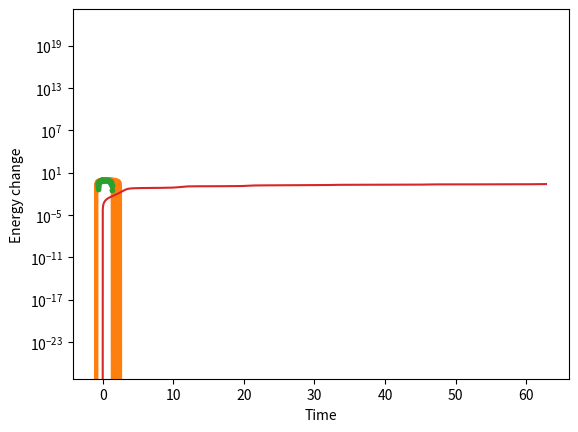

Recreate this plot in Python.
import numpy as np
import matplotlib.pyplot as plt


G, M = 1, 1

def Grav(pos):
    r = np.sqrt(pos[0]**2 + pos[1]**2 + pos[2]**2)
    return -G*M/r**3 * pos


a = 1
e = 0.3
L = np.sqrt(G*M*a*(1-e**2))
r_max = a*(1+e)

def EulerIntegratorStep(Gravfunc, pos, vel, dt):
    '''Fill this in during the lecture'''

# Initial conditions


# Time step

# Integrate orbit

# True (analytic) solution
psi = np.linspace(0, 2*np.pi, 100)
r_psi = a*(1-e**2)/(1+e*np.cos(psi))
plt.plot(-r_psi*np.cos(psi), r_psi*np.sin(psi), '.')























def EulerIntegrator(Gravfunc, pos, vel, dt):
    acc = Gravfunc(pos)
    pos += vel*dt
    vel += acc*dt
    return pos, vel

# initial conditions
pos0 = np.array([r_max, 0, 0])
vel0 = np.array([0, L/r_max, 0])

dt = 0.01
time = 0
nstep = 10*int(2*np.pi/dt)
pos_array = np.zeros((nstep, 3))
vel_array = np.zeros((nstep, 3))

# initialise
pos, vel = pos0, vel0

for i in range(nstep):
    pos_array[i] = pos
    vel_array[i] = vel
    pos, vel = EulerIntegrator(Grav, pos, vel, dt) # take a step
    time += dt




plt.plot(pos_array[:,0], pos_array[:,1])
psi = np.linspace(0, 2*np.pi, 100)
r_psi = a*(1-e**2)/(1+e*np.cos(psi))
plt.plot(-r_psi*np.cos(psi), r_psi*np.sin(psi), '.')
plt.axis('equal')
plt.show()


def GravPot(pos):
    r = np.sqrt(pos[0]**2 + pos[1]**2 + pos[2]**2)
    return -G*M/r

def EnergyFunc(GravPot, pos, vel):
    return 0.5*np.sum(vel**2) + GravPot(pos)

E_array = np.zeros(nstep)
for i in range(nstep):
    E = EnergyFunc(GravPot, pos_array[i], vel_array[i])
    E_array[i] = E
time = np.linspace(0, nstep*dt, nstep)
plt.plot(time, np.abs(E_array-E_array[0]))
plt.xlabel('Time')
plt.ylabel('Energy change')
plt.yscale('log')
plt.ylim(1e-4,1e0)
plt.show()

